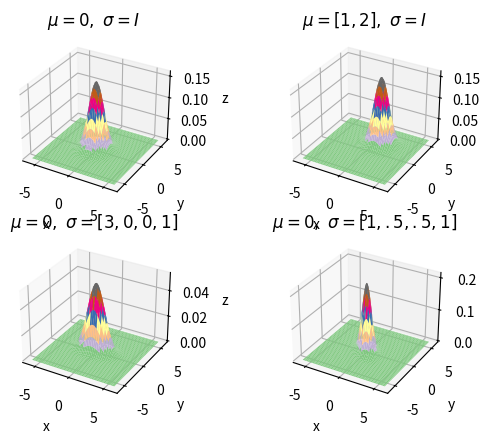

Generate this figure with matplotlib:
import numpy as np
import matplotlib.pyplot as plt
import scipy as sp
from scipy import stats
import matplotlib as mpl
from matplotlib import cm
from mpl_toolkits.mplot3d import Axes3D

def drawNormDistribution(fig,X,Y,Z,index):
    ax=fig.add_subplot(index,projection='3d')
    ax.plot_surface(X,Y,Z,rstride=2,cstride=2,cmap=cm.Accent)
    ax.set_xlabel('x')
    ax.set_ylabel('y')
    ax.set_zlabel('z')
X,Y=np.mgrid[-6:6:100j,-6:6:100j]
fig=plt.figure()
#标准正太分布
Z=(0.5/np.pi)*np.exp(-0.5*(X**2+Y**2))
drawNormDistribution(fig,X,Y,Z,221)
plt.title(r'$ \mu=0,\ \sigma=I$')

# 正太分布,u=1,2
Z=(0.5/np.pi)*np.exp(-0.5*((X-1)**2+(Y-2)**2))
drawNormDistribution(fig,X,Y,Z,222)
plt.title(r'$\mu=[1,2],\ \sigma=I$')
# cov=[3 0,0 1]
Z=(0.5/np.pi/3)*np.exp(-((X**2)/3+Y**2))
drawNormDistribution(fig,X,Y,Z,223)
plt.title(r'$ \mu=0,\ \sigma=[3,0,0,1]$')

# cov=[1 0.5,0.5 1]
Z=(0.5/np.pi/0.75)*np.exp(-(X**2+Y**2+X*Y))
drawNormDistribution(fig,X,Y,Z,224)
plt.title(r'$ \mu=0,\ \sigma=[1,.5,.5,1]$')
fig.show()
